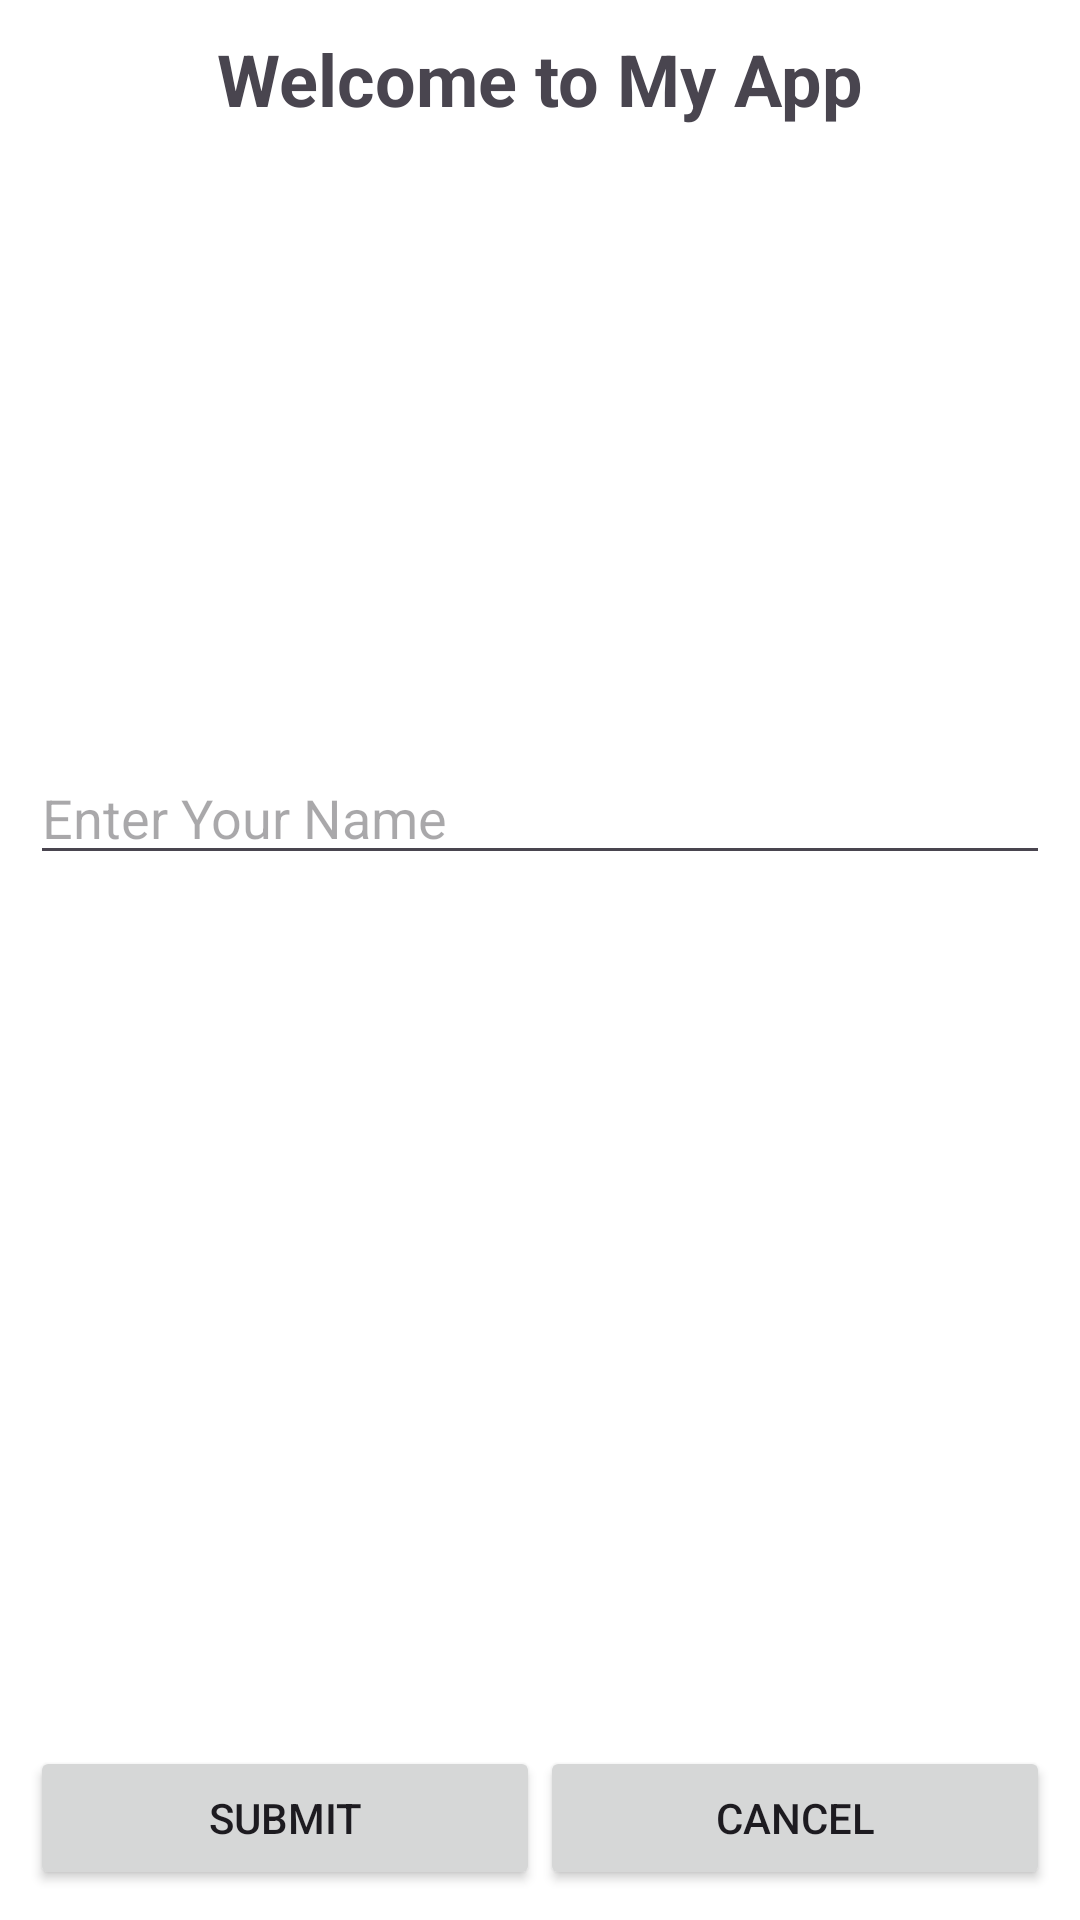

The Android layout XML behind this screen, and the referenced resources:
<!-- AndroidManifest.xml: application theme Theme.UTS4 -->
<!-- res/layout/activity_main.xml -->
<?xml version="1.0" encoding="utf-8"?>
<RelativeLayout xmlns:android="http://schemas.android.com/apk/res/android"
    xmlns:app="http://schemas.android.com/apk/res-auto"
    xmlns:tools="http://schemas.android.com/tools"
    android:id="@+id/main"
    android:layout_width="match_parent"
    android:layout_height="match_parent"
    android:background="@color/white"
    tools:context=".MainActivity"
    android:gravity="center_horizontal"
    android:padding="10dp">

    <TextView
        android:id="@+id/txt_title"
        android:layout_width="wrap_content"
        android:layout_height="wrap_content"
        android:text="Welcome to My App"
        android:textSize="24sp"
        android:textStyle="bold"
        android:layout_centerHorizontal="true"
        />
    <ImageView
        android:id="@+id/img_phone"
        android:layout_width="match_parent"
        android:layout_height="200dp"
        android:src="@drawable/header_img"
        android:layout_marginTop="8dp"
        android:layout_below="@+id/txt_title"
        />

    <EditText
        android:id="@+id/field_title"
        android:layout_width="match_parent"
        android:layout_height="wrap_content"
        android:hint="Enter Your Name"
        android:layout_below="@id/img_phone"/>

    <LinearLayout
        android:orientation="horizontal"
        android:layout_alignParentBottom="true"
        android:layout_width="match_parent"
        android:layout_height="wrap_content"
        >
        <Button
            android:layout_weight="1"
            android:id="@+id/tombol_submit"
            android:text="Submit"
            android:layout_width="match_parent"
            android:layout_height="wrap_content"
            />

        <Button
            android:layout_weight="1"
            android:id="@+id/tombol_cancel"
            android:text="Cancel"
            android:layout_width="match_parent"
            android:layout_height="wrap_content"
            />
    </LinearLayout>
</RelativeLayout>
<!-- resources referenced by this layout -->
<resources>
  <style name="Theme.UTS4" parent="Base.Theme.UTS4" />
  <style name="Base.Theme.UTS4" parent="Theme.Material3.DayNight.NoActionBar">
          
          
      </style>
  <!-- not gathered from this repository: default colours our renderer supplied (Android Studio template values) -->
  <color name="white">#FFFFFFFF</color>
</resources>
